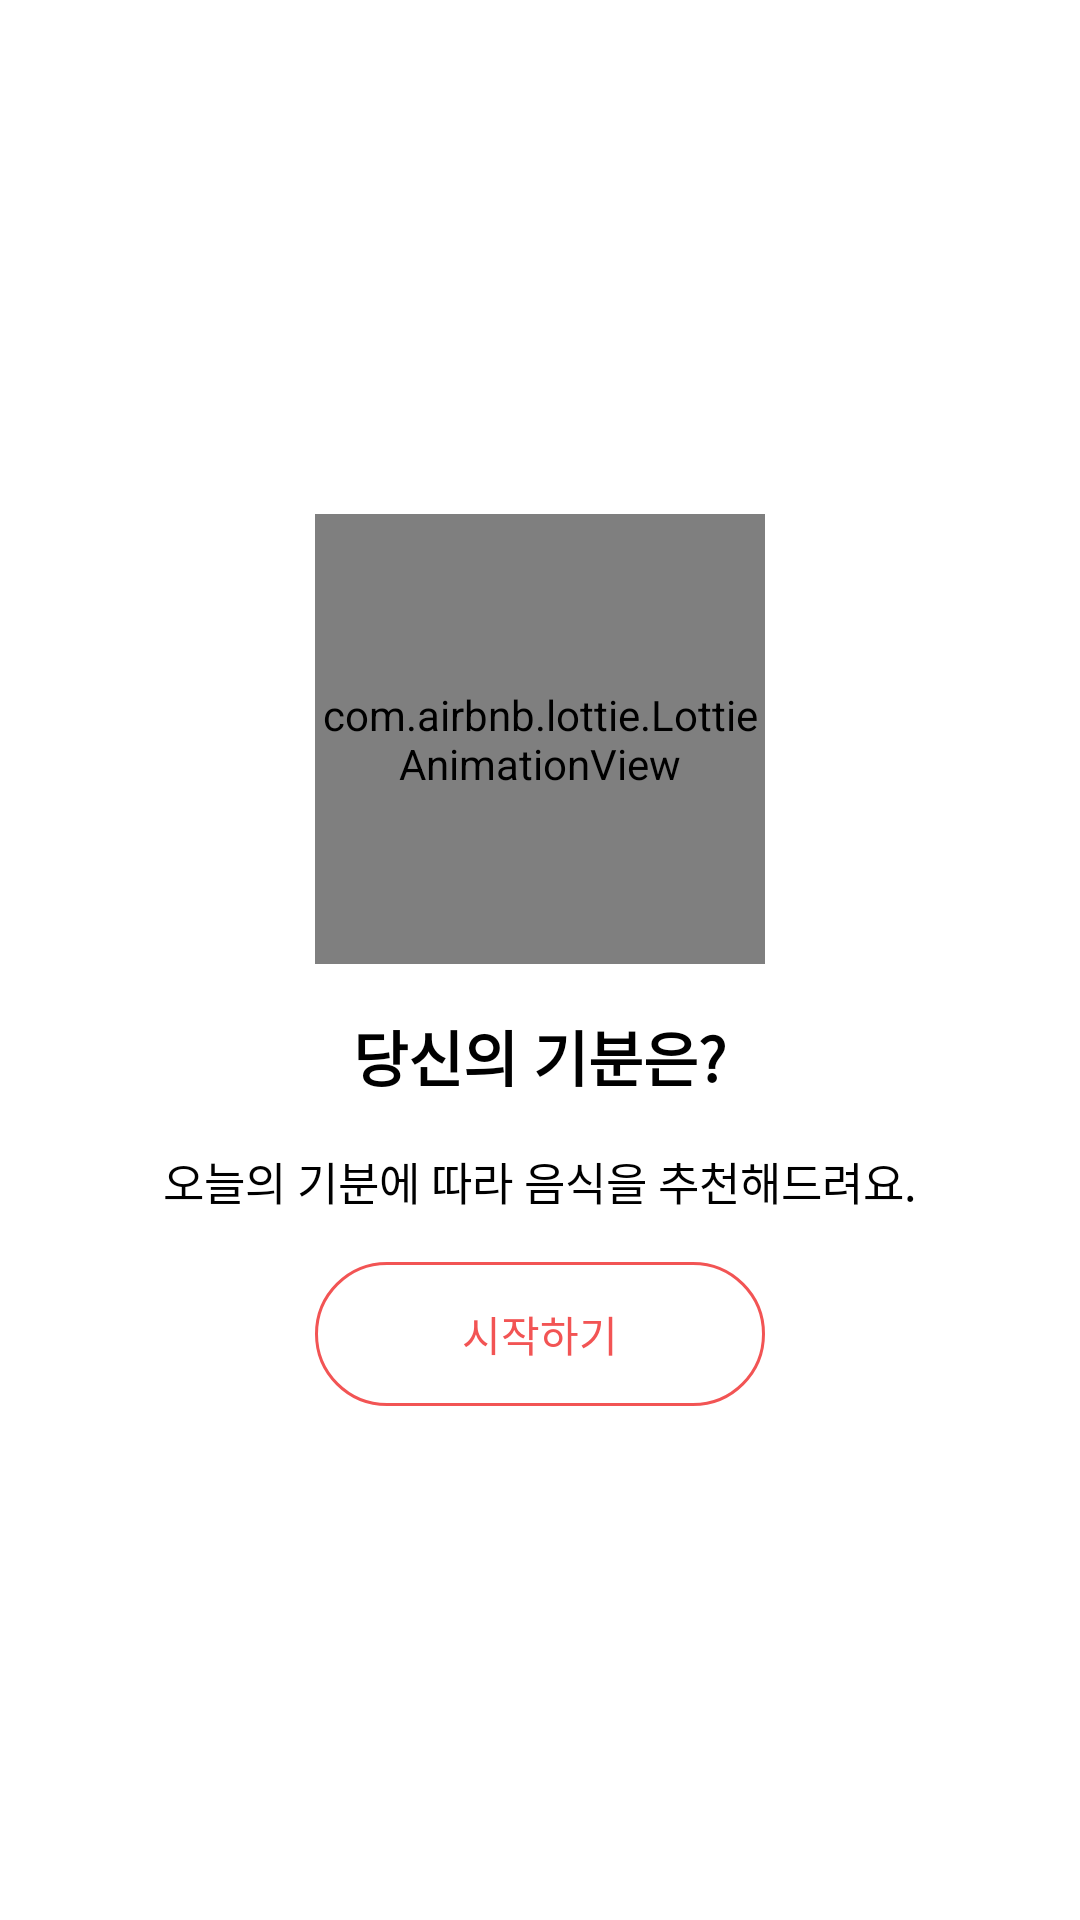

Write the Android layout XML for this screen, with the resource values it uses.
<!-- AndroidManifest.xml: application theme Theme.2021Hackthon -->
<!-- res/layout/fragment_home_face.xml -->
<?xml version="1.0" encoding="utf-8"?>
<layout xmlns:android="http://schemas.android.com/apk/res/android"
    xmlns:tools="http://schemas.android.com/tools"
    xmlns:app="http://schemas.android.com/apk/res-auto">

    <LinearLayout
        android:layout_width="match_parent"
        android:layout_height="match_parent"
        android:orientation="vertical"
        android:gravity="center"
        tools:context=".view.fragment.HomeFaceFragment">

        <com.airbnb.lottie.LottieAnimationView
            android:id="@+id/lottie_home_face"
            android:layout_width="150dp"
            android:layout_height="150dp"
            app:lottie_autoPlay="true"
            app:lottie_loop="true"
            app:lottie_rawRes="@raw/emoji" />

        <TextView
            style="@style/Base.Widget.AppCompat.TextView.Bold"
            android:layout_width="wrap_content"
            android:layout_height="wrap_content"
            android:layout_marginTop="16dp"
            android:text="당신의 기분은?" />

        <TextView
            style="@style/Base.Widget.AppCompat.TextView.Regular"
            android:layout_width="wrap_content"
            android:layout_height="wrap_content"
            android:layout_marginVertical="16dp"
            android:text="오늘의 기분에 따라 음식을 추천해드려요." />

        <androidx.appcompat.widget.AppCompatButton
            android:id="@+id/btn_start_home_face"
            style="@style/HomeStartButton"
            android:text="시작하기"
            android:layout_width="wrap_content"
            android:layout_height="wrap_content"/>
    </LinearLayout>
</layout>
<!-- resources referenced by this layout -->
<resources>
  <style name="Base.Widget.AppCompat.TextView.Bold">
          <item name="android:textStyle">bold</item>
          <item name="android:textSize">20sp</item>
          <item name="android:textColor">@color/black</item>
      </style>
  <style name="Base.Widget.AppCompat.TextView.Regular">
          <item name="android:textSize">15sp</item>
          <item name="android:textColor">@color/black</item>
      </style>
  <style name="HomeStartButton" parent="Widget.AppCompat.Button">
          <item name="android:stateListAnimator">@null</item>
          <item name="android:background">@drawable/selector_home_button</item>
          <item name="android:textColor">@drawable/selector_main_to_white</item>
          <item name="android:width">150dp</item>
      </style>
  <style name="Theme.2021Hackthon" parent="Theme.MaterialComponents.DayNight.DarkActionBar">
          
          <item name="colorPrimary">@color/main_color</item>
          <item name="colorPrimaryVariant">@color/main_color</item>
          <item name="colorOnPrimary">@color/white</item>
          
          <item name="colorSecondary">@color/teal_200</item>
          <item name="colorSecondaryVariant">@color/teal_700</item>
          <item name="colorOnSecondary">@color/black</item>
          
          <item name="android:statusBarColor" tools:targetApi="l">?attr/colorPrimaryVariant</item>
          
  
          <item name="windowNoTitle">true</item>
          <item name="windowActionBar">true</item>
      </style>
  <color name="black">#FF000000</color>
  <!-- drawable selector_home_button (drawable) -->
  <?xml version="1.0" encoding="utf-8"?>
  <selector xmlns:android="http://schemas.android.com/apk/res/android">
      <item android:state_pressed="true">
          <shape android:shape="rectangle">
              <corners android:radius="50dp"/>
              <solid android:color="@color/main_color"/>
          </shape>
      </item>
  
      <item android:state_pressed="false">
          <shape android:shape="rectangle">
              <stroke android:color="@color/main_color"
                  android:width="1dp"/>
              <corners android:radius="50dp"/>
              <solid android:color="@color/white"/>
          </shape>
      </item>
  </selector>
  <!-- drawable selector_main_to_white (drawable) -->
  <?xml version="1.0" encoding="utf-8"?>
  <selector xmlns:android="http://schemas.android.com/apk/res/android">
      <item android:state_pressed="true" android:color="@color/white"/>
      <item android:state_pressed="false" android:color="@color/main_color"/>
      <item android:color="@color/main_color"/>
  </selector>
  <color name="main_color">#F25454</color>
  <color name="white">#FFFFFFFF</color>
  <color name="teal_200">#FF03DAC5</color>
  <color name="teal_700">#FF018786</color>
</resources>
